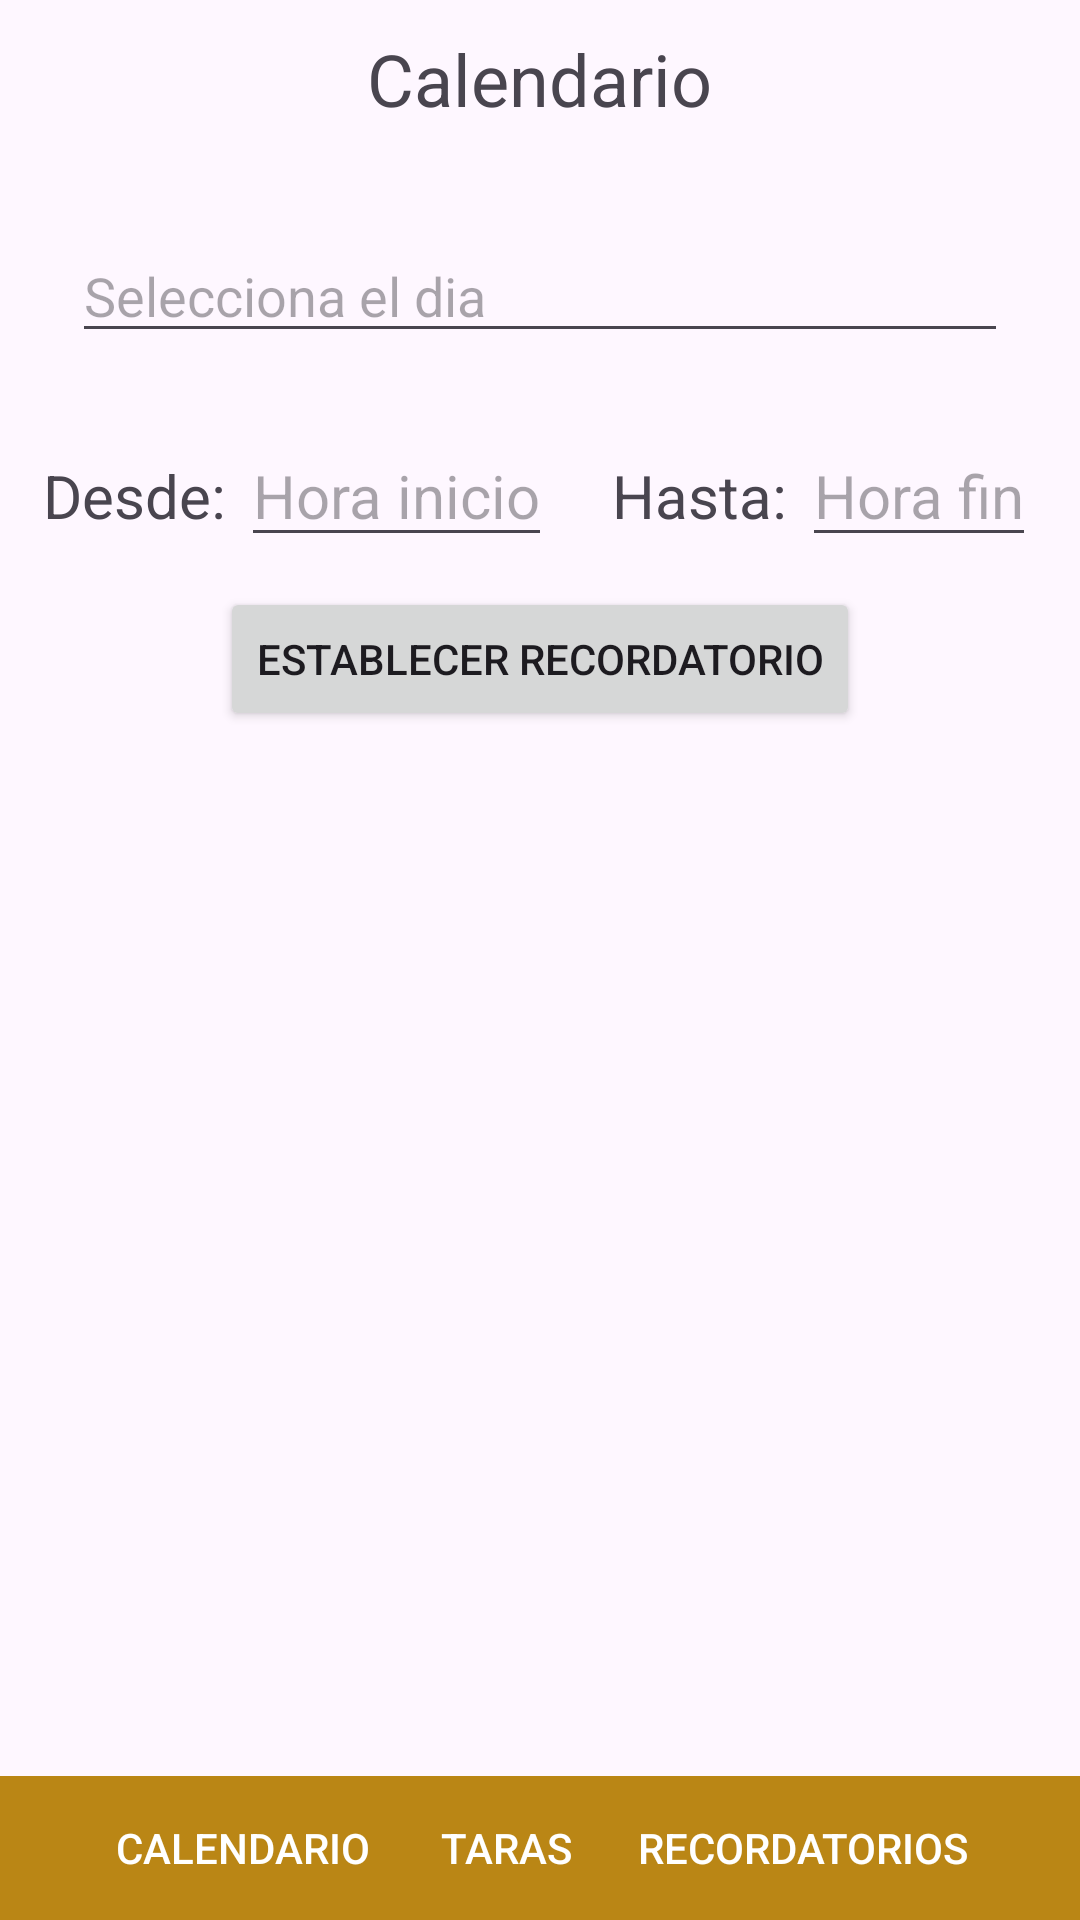

Reconstruct the res/layout file that produces this screen, plus the resources it refers to.
<!-- AndroidManifest.xml: application theme Theme.BEE -->
<!-- res/layout/activity_main.xml -->
<?xml version="1.0" encoding="utf-8"?>
<LinearLayout xmlns:android="http://schemas.android.com/apk/res/android"
    xmlns:app="http://schemas.android.com/apk/res-auto"
    xmlns:tools="http://schemas.android.com/tools"
    android:id="@+id/main"
    android:layout_width="match_parent"
    android:layout_height="match_parent"
    android:orientation="vertical"
    tools:context=".MainActivity"
    >
    <LinearLayout
        android:id="@+id/mainContainer"
        android:layout_width="match_parent"
        android:layout_height="wrap_content"
        android:orientation="vertical"
        android:layout_weight="1">

    <TextView
        android:id="@+id/tvDate"
        android:layout_width="wrap_content"
        android:layout_height="wrap_content"
        android:layout_gravity="center"
        android:text="Calendario"
        android:textSize="24sp"
        android:layout_margin="10dp"/>

    <EditText
        android:id="@+id/etDate"
        android:layout_width="match_parent"
        android:layout_height="wrap_content"
        android:layout_margin="24dp"
        android:hint="Selecciona el dia"
        android:clickable="false"
        android:focusable="false"
        />
        <LinearLayout
            android:id="@+id/timeContainer"
            android:layout_width="match_parent"
            android:layout_height="wrap_content"
            android:orientation="horizontal"
            android:gravity="center">

            <LinearLayout
                android:id="@+id/timeStartContainer"
                android:layout_width="wrap_content"
                android:layout_height="wrap_content"
                android:layout_marginHorizontal="10dp">
                <TextView
                    android:layout_width="wrap_content"
                    android:layout_height="wrap_content"
                    android:textSize="20sp"
                    android:text="Desde: "/>
                <EditText
                    android:id="@+id/etTimeStart"
                    android:layout_width="wrap_content"
                    android:layout_height="wrap_content"
                    android:textSize="20sp"
                    android:hint="Hora inicio"
                    android:clickable="false"
                    android:focusable="false"/>
            </LinearLayout>
            <LinearLayout
                android:id="@+id/timeEndContainer"
                android:layout_width="wrap_content"
                android:layout_height="wrap_content"
                android:layout_marginHorizontal="10dp">
                <TextView
                    android:layout_width="wrap_content"
                    android:layout_height="wrap_content"
                    android:textSize="20sp"
                    android:text="Hasta: "/>
                <EditText
                    android:id="@+id/etTimeEnd"
                    android:layout_width="wrap_content"
                    android:layout_height="wrap_content"
                    android:textSize="20sp"
                    android:hint="Hora fin"
                    android:clickable="false"
                    android:focusable="false"/>
            </LinearLayout>
        </LinearLayout>
        <Button
            android:id="@+id/btnNotifier"
            android:layout_width="wrap_content"
            android:layout_height="wrap_content"
            android:layout_margin="10dp"
            android:text="Establecer recordatorio"
            android:layout_gravity="center"/>
    </LinearLayout>

    <LinearLayout
        android:id="@+id/navegationBarContainer"
        android:layout_width="match_parent"
        android:layout_height="wrap_content"
        android:layout_gravity="bottom"
        android:background="#BA8615"
        android:gravity="center">

        <Button
            android:layout_width="wrap_content"
            android:layout_height="wrap_content"
            android:background="?android:attr/selectableItemBackground"
            android:clickable="false"
            android:text="Calendario"
            android:textColor="#FFFFFF" />

        <Button
            android:layout_width="wrap_content"
            android:layout_height="wrap_content"
            android:background="?android:attr/selectableItemBackground"
            android:text="Taras"
            android:textColor="#FFFFFF" />

        <Button
            android:layout_width="wrap_content"
            android:layout_height="wrap_content"
            android:background="?android:attr/selectableItemBackground"
            android:text="Recordatorios"
            android:textColor="#FFFFFF" />


    </LinearLayout>

</LinearLayout>
<!-- resources referenced by this layout -->
<resources>
  <style name="Theme.BEE" parent="Base.Theme.BEE" />
  <style name="Base.Theme.BEE" parent="Theme.Material3.DayNight.NoActionBar">
          
          
      </style>
</resources>
